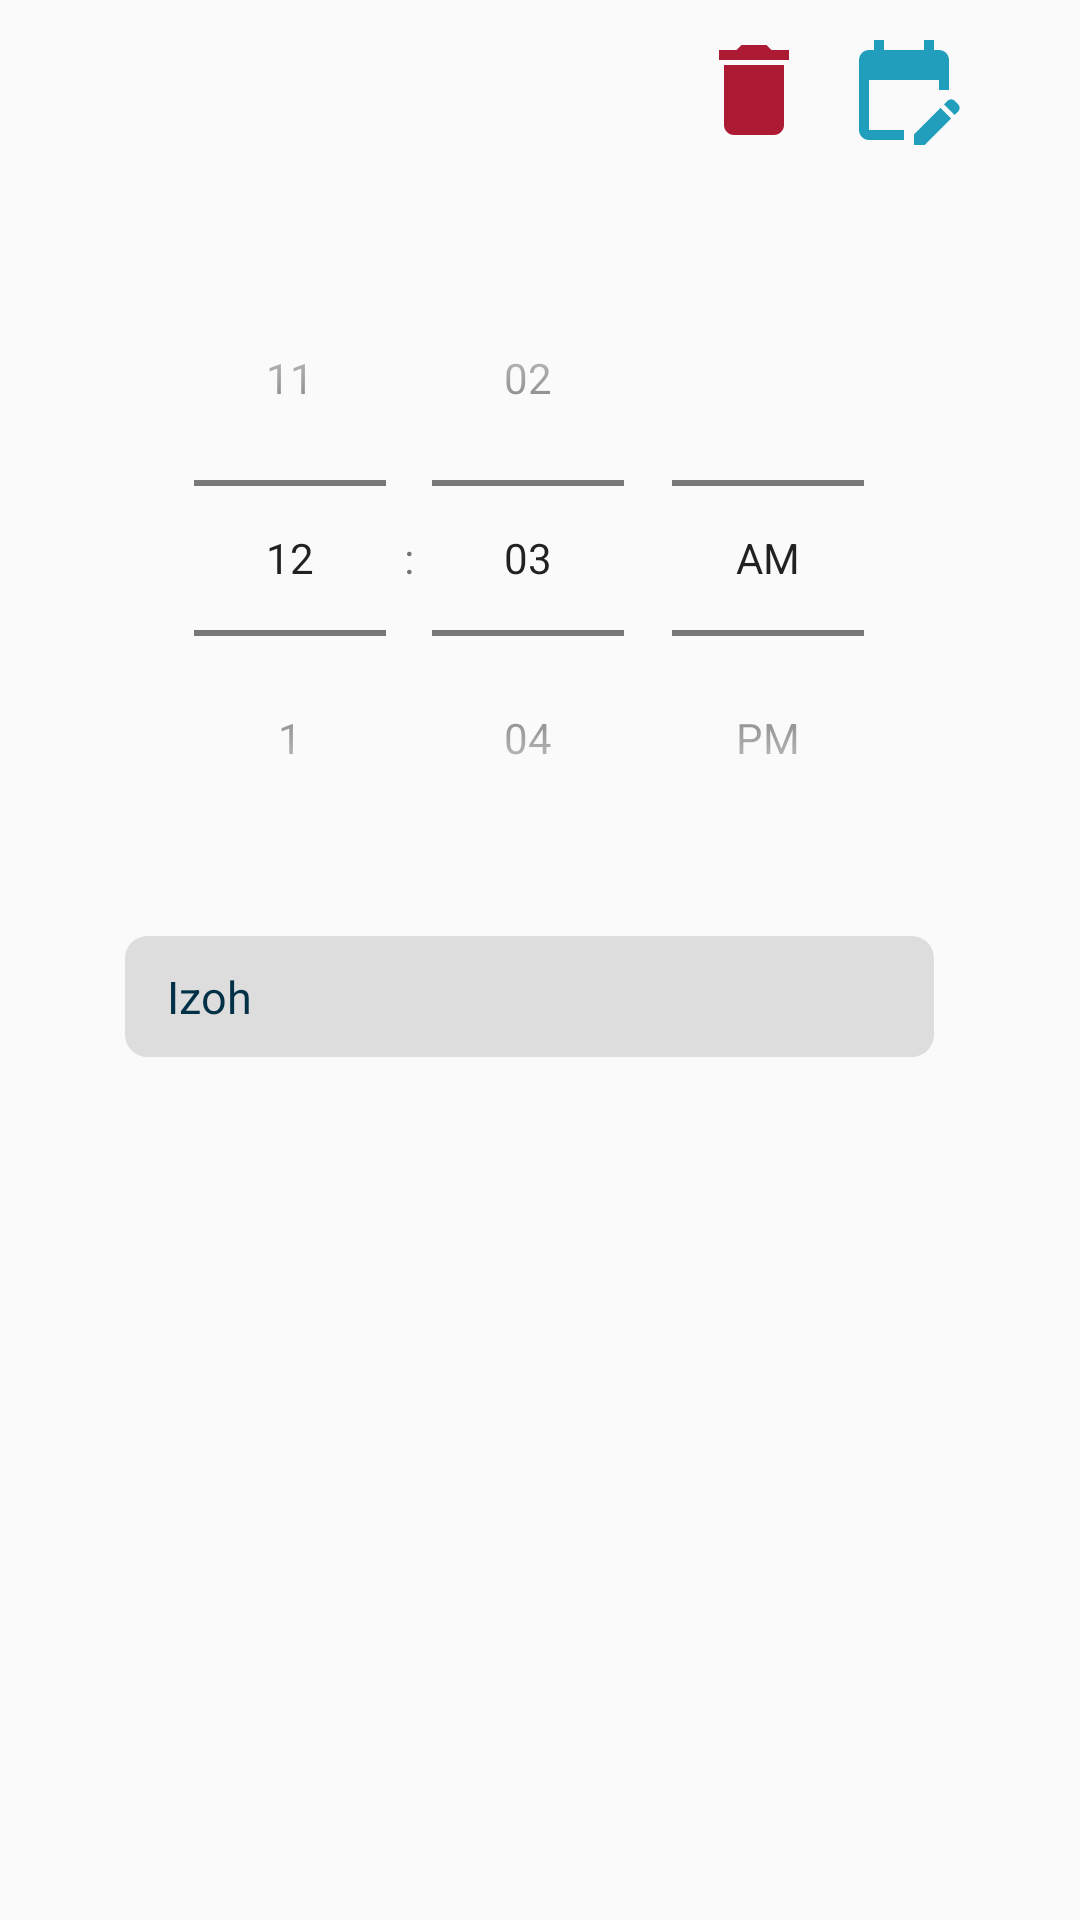

Here is an Android app screen rendered from its layout file. Give the layout XML and the strings, colors and styles it references.
<!-- AndroidManifest.xml: application theme Theme.AlarmClock -->
<!-- res/layout/edit_item.xml -->
<?xml version="1.0" encoding="utf-8"?>
<androidx.constraintlayout.widget.ConstraintLayout xmlns:android="http://schemas.android.com/apk/res/android"
    android:layout_width="match_parent"
    android:layout_height="wrap_content"
    xmlns:tools="http://schemas.android.com/tools"
    xmlns:app="http://schemas.android.com/apk/res-auto">

    <ImageView
        android:id="@+id/imgEtemEdit"
        android:layout_width="40dp"
        android:layout_height="40dp"
        android:layout_marginTop="10dp"
        android:layout_marginEnd="10dp"
        android:src="@drawable/ic_edit"
        app:layout_constraintEnd_toStartOf="@+id/guideline11"
        app:layout_constraintTop_toTopOf="parent"
        tools:ignore="ContentDescription" />

    <ImageView
        android:id="@+id/imgEtemDelete"
        android:layout_width="40dp"
        android:layout_height="40dp"
        android:layout_marginEnd="10dp"
        android:src="@drawable/ic_delete"
        app:layout_constraintEnd_toStartOf="@+id/imgEtemEdit"
        app:layout_constraintTop_toTopOf="@+id/imgEtemEdit"
        tools:ignore="ContentDescription" />


    <LinearLayout
        android:id="@+id/linearLayout"
        android:layout_width="0dp"
        android:layout_height="wrap_content"
        android:orientation="vertical"
        android:paddingTop="10dp"
        app:layout_constraintEnd_toStartOf="@+id/guideline11"
        app:layout_constraintHorizontal_bias="1.0"
        app:layout_constraintStart_toStartOf="@+id/guideline10"
        app:layout_constraintTop_toBottomOf="@+id/imgEtemEdit"
        tools:ignore="MissingConstraints">

        <TimePicker
            android:id="@+id/timePickerEtem"
            android:layout_width="wrap_content"
            android:layout_height="wrap_content"
            android:layout_gravity="center"
            android:layout_marginTop="20dp"
            android:format24Hour="HH:mm:ss"
            android:textColor="@color/teal_700"
            android:textSize="50sp"
            android:timePickerMode="spinner" />

        <TextView
            android:id="@+id/txtEtemComment"
            android:layout_width="match_parent"
            android:layout_height="wrap_content"
            android:layout_marginStart="20dp"
            android:layout_marginTop="20dp"
            android:layout_marginEnd="20dp"
            android:background="@drawable/edit_text"
            android:paddingStart="14dp"
            android:paddingTop="10dp"
            android:paddingEnd="14dp"
            android:paddingBottom="10dp"
            android:text="@string/izoh"
            android:textColor="@color/teal_700"
            android:textSize="15sp"
            tools:ignore="Autofill,RtlSymmetry" />

        <View
            android:layout_width="match_parent"
            android:layout_height="20dp" />
    </LinearLayout>

    <androidx.constraintlayout.widget.Guideline
        android:id="@+id/guideline10"
        android:layout_width="wrap_content"
        android:layout_height="wrap_content"
        android:orientation="vertical"
        app:layout_constraintGuide_percent="0.06"/>

    <androidx.constraintlayout.widget.Guideline
        android:id="@+id/guideline11"
        android:layout_width="wrap_content"
        android:layout_height="wrap_content"
        android:orientation="vertical"
        app:layout_constraintGuide_percent="0.92"/>

    <ProgressBar
        android:id="@+id/progresEtemBar"
        style="?android:attr/progressBarStyle"
        android:layout_width="wrap_content"
        android:layout_height="wrap_content"
        android:visibility="gone"
        app:layout_constraintBottom_toBottomOf="@+id/linearLayout"
        app:layout_constraintEnd_toEndOf="@+id/linearLayout"
        app:layout_constraintStart_toStartOf="@+id/guideline10"
        app:layout_constraintTop_toTopOf="parent" />
</androidx.constraintlayout.widget.ConstraintLayout>
<!-- resources referenced by this layout -->
<resources>
  <color name="teal_700">#023047</color>
  <!-- drawable edit_text (drawable) -->
  <?xml version="1.0" encoding="utf-8"?>
  <shape
      xmlns:android="http://schemas.android.com/apk/res/android"
      android:shape="rectangle">
      <solid android:color="@color/edit_text" />
      <corners android:radius="5dp" />
      <stroke
          android:width="5dp"
          android:color="@color/edit_text" />
  </shape>
  <!-- drawable ic_delete (drawable) -->
  <vector android:height="24dp" android:tint="#AD1A34"
      android:viewportHeight="24" android:viewportWidth="24"
      android:width="24dp" xmlns:android="http://schemas.android.com/apk/res/android">
      <path android:fillColor="@android:color/white" android:pathData="M6,19c0,1.1 0.9,2 2,2h8c1.1,0 2,-0.9 2,-2V7H6v12zM19,4h-3.5l-1,-1h-5l-1,1H5v2h14V4z"/>
  </vector>
  <!-- drawable ic_edit (drawable) -->
  <vector android:height="24dp" android:tint="#219EBC"
      android:viewportHeight="24" android:viewportWidth="24"
      android:width="24dp" xmlns:android="http://schemas.android.com/apk/res/android">
      <path android:fillColor="@android:color/white" android:pathData="M12,22H5c-1.11,0 -2,-0.9 -2,-2L3.01,6c0,-1.1 0.88,-2 1.99,-2h1V2h2v2h8V2h2v2h1c1.1,0 2,0.9 2,2v6h-2v-2H5v10h7V22zM22.13,16.99l0.71,-0.71c0.39,-0.39 0.39,-1.02 0,-1.41l-0.71,-0.71c-0.39,-0.39 -1.02,-0.39 -1.41,0l-0.71,0.71L22.13,16.99zM21.42,17.7l-5.3,5.3H14v-2.12l5.3,-5.3L21.42,17.7z"/>
  </vector>
  <string name="izoh">Izoh</string>
  <style name="Theme.AlarmClock" parent="Theme.AppCompat.Light.DarkActionBar">
          
          <item name="colorPrimary">@color/purple_500</item>
          <item name="colorPrimaryDark">@color/purple_700</item>
          <item name="colorAccent">@color/teal_200</item>
          
      </style>
  <color name="edit_text">#DDDDDD</color>
  <color name="purple_500">#FF6200EE</color>
  <color name="purple_700">#219EBC</color>
  <color name="teal_200">#FF03DAC5</color>
</resources>
